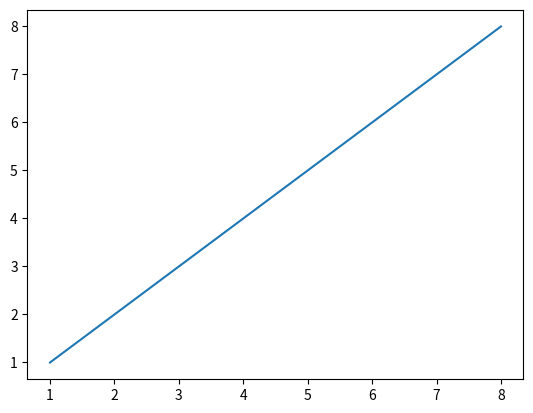

Write the Python code that produced this figure.
import matplotlib.pyplot as plt
plt.plot([1,2, 3, 4, 5, 6, 7, 8], [1,2,3,4,5,6,7,8])
plt.show